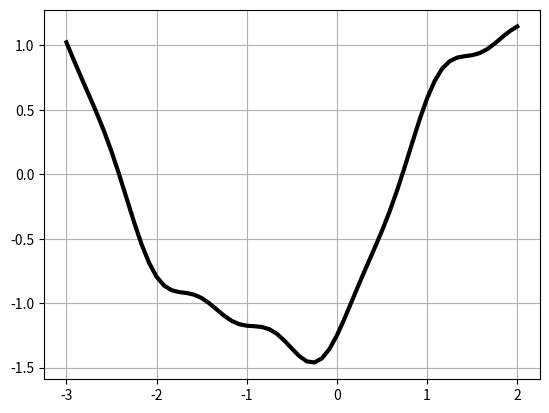

Generate this figure with matplotlib:
import numpy as np
import matplotlib.pyplot as plt
from sympy import symbols,cos,lambdify,pprint,Function,Eq,exp,sin,dsolve
plt.close('all')
x,y,C1,C2=symbols('x y C1 C2')
u = Function('u')
eq = Eq(u(x).diff(x,x)+u(x),2*cos(3*x)-3*sin(7*x))
pprint(eq)
rez=dsolve(eq, u(x))
print("Загальний розв'язок u(x)=",rez.rhs)
y=rez.rhs.subs([(C1,1),(C2,-1)])
print("Окремий розв'язок y(x)=",y)
F=lambdify(x, y, "numpy")
X=np.linspace(-3,2,61)
Y=F(X)
plt.plot(X,Y,'k',linewidth=3)
plt.grid(True)
